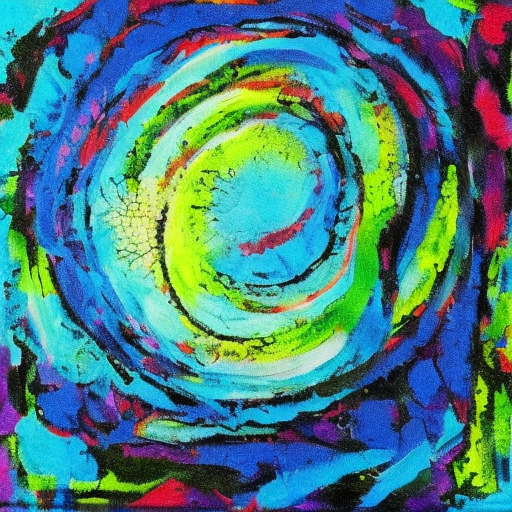
Generation parameters embedded in this image by AUTOMATIC1111 Stable Diffusion web UI or a fork of it (Forge, ...) (PNG 'parameters' text chunk):
artwork
Steps: 50, Sampler: DDIM, CFG scale: 10, Seed: 2838879328, Size: 512x512, Model hash: cc6cb27103, Model: models_v1-5-pruned-emaonly